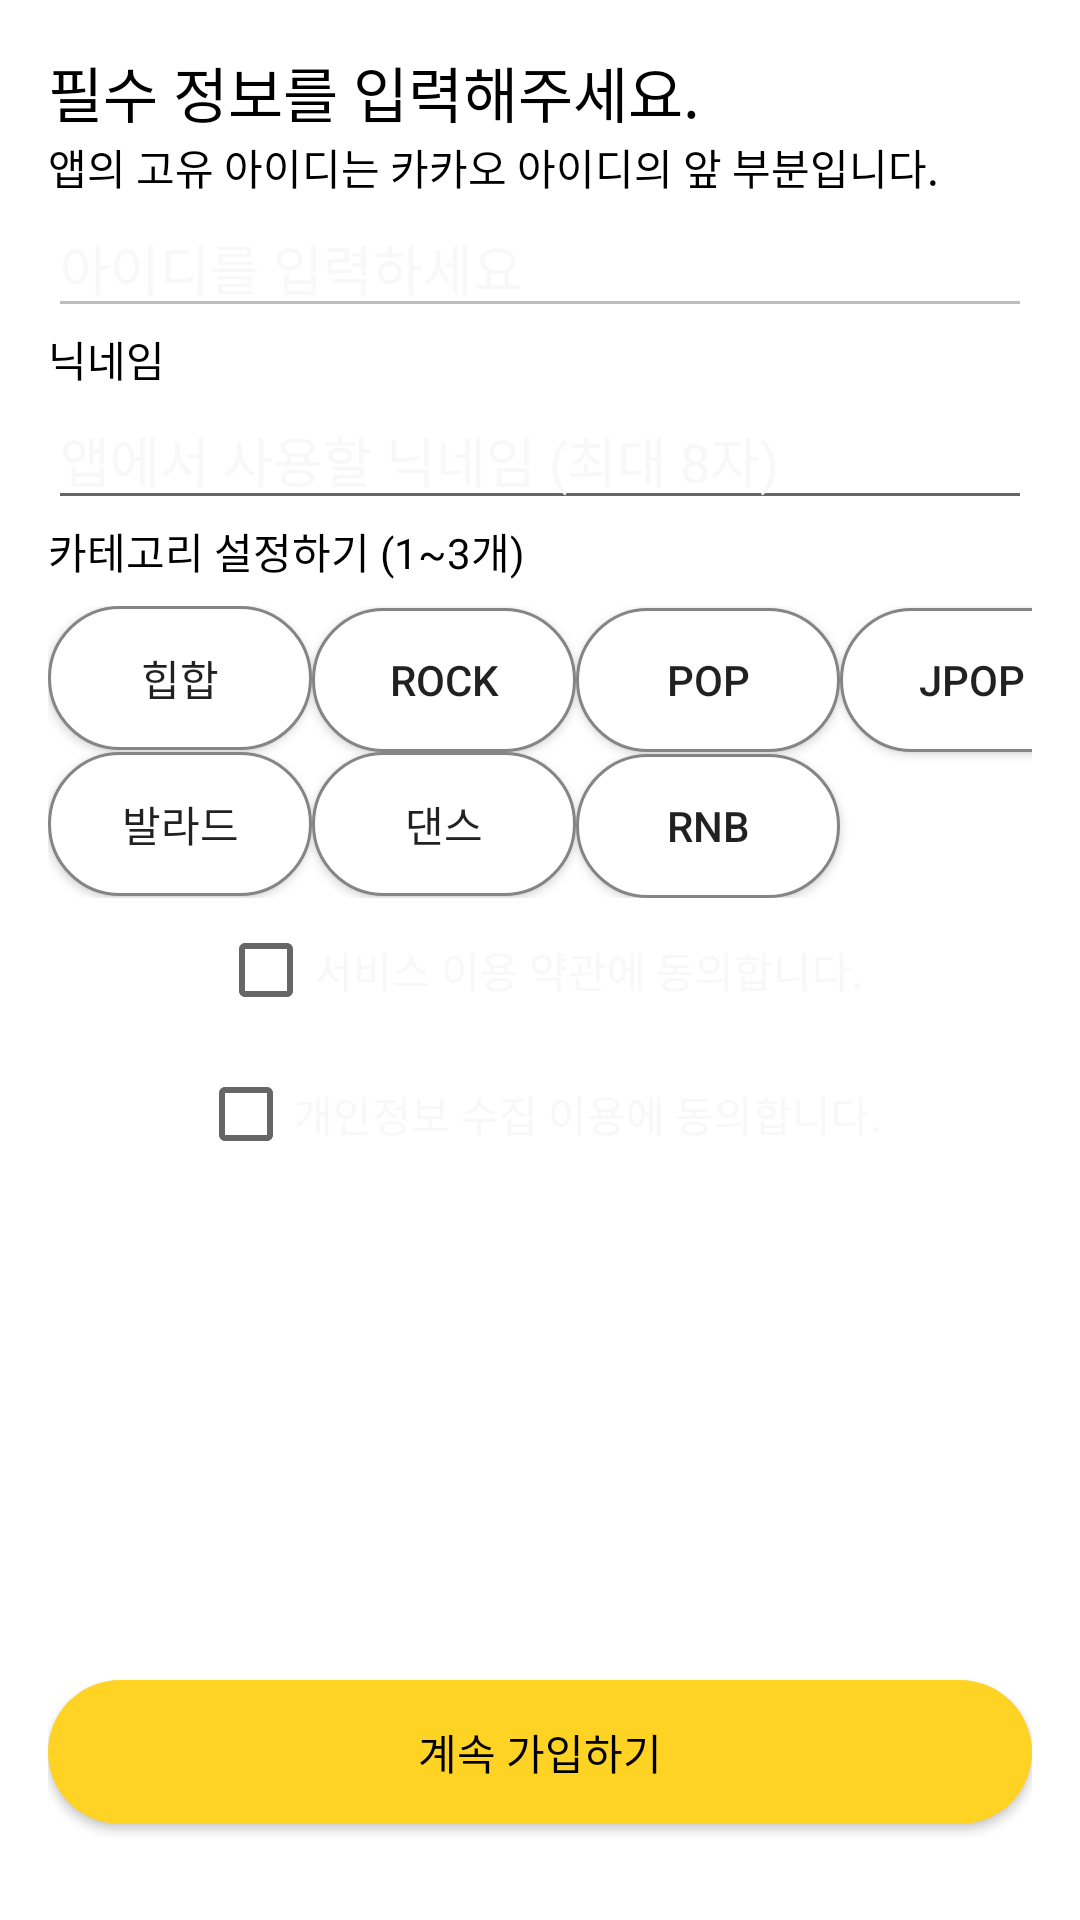

Write the Android layout XML for this screen, with the resource values it uses.
<!-- AndroidManifest.xml: application theme Theme.Soundary -->
<!-- res/layout/activity_signup.xml -->
<androidx.constraintlayout.widget.ConstraintLayout xmlns:android="http://schemas.android.com/apk/res/android"
    xmlns:app="http://schemas.android.com/apk/res-auto"

    xmlns:tools="http://schemas.android.com/tools"
    android:layout_width="match_parent"
    android:layout_height="match_parent"
    android:background="@android:color/white"
    android:padding="16dp"
    tools:ignore="ExtraText">


    
    <TextView
        android:id="@+id/signup_title"
        android:layout_width="0dp"
        android:layout_height="wrap_content"
        android:layout_marginBottom="16dp"
        android:text="@string/signup_necessary_info"
        android:textColor="@color/black"
        android:textSize="20sp"
        app:layout_constraintEnd_toEndOf="parent"

        app:layout_constraintHorizontal_bias="0.5"

        app:layout_constraintStart_toStartOf="parent"
        app:layout_constraintTop_toTopOf="parent" />

    
    <TextView
        android:id="@+id/signup_email_label"
        android:layout_width="wrap_content"
        android:layout_height="wrap_content"
        android:text="@string/signup_nick_intro_info"
        android:textColor="@color/black"
        android:textSize="@dimen/text_size_small"
        app:layout_constraintStart_toStartOf="parent"
        app:layout_constraintTop_toBottomOf="@id/signup_title" />

    <EditText
        android:id="@+id/signup_edittext_email"
        android:layout_width="0dp"
        android:layout_height="wrap_content"
        android:layout_marginBottom="@dimen/margin_normal"
        android:hint="@string/signup_ID_hint"

        android:inputType="textEmailAddress"

        android:textColor="@color/black"
        android:textColorHint="@color/gray_200"
        app:layout_constraintEnd_toEndOf="parent"
        app:layout_constraintStart_toStartOf="parent"

        app:layout_constraintTop_toBottomOf="@id/signup_email_label"
        android:enabled="false" />


    
    <TextView
        android:id="@+id/signup_nickname_label"
        android:layout_width="wrap_content"
        android:layout_height="wrap_content"
        android:text="@string/mypage_nickname"
        android:textColor="@color/black"
        android:textSize="@dimen/text_size_small"
        app:layout_constraintStart_toStartOf="parent"
        app:layout_constraintTop_toBottomOf="@id/signup_edittext_email" />

    <EditText
        android:id="@+id/signup_edittext_nickname"
        android:layout_width="0dp"
        android:layout_height="wrap_content"
        android:layout_marginBottom="@dimen/margin_normal"
        android:hint="@string/signup_nickname_hint"
        android:maxLength="8"
        android:textColor="@color/black"
        android:textColorHint="@color/gray_200"
        app:layout_constraintEnd_toEndOf="parent"
        app:layout_constraintStart_toStartOf="parent"
        app:layout_constraintTop_toBottomOf="@id/signup_nickname_label" />

    
    <TextView
        android:id="@+id/signup_category_title"
        android:layout_width="wrap_content"
        android:layout_height="wrap_content"
        android:text="@string/signup_category_title"
        android:textColor="@color/black"
        android:textSize="@dimen/text_size_small"
        app:layout_constraintStart_toStartOf="parent"
        app:layout_constraintTop_toBottomOf="@id/signup_edittext_nickname" />

    
    <GridLayout
        android:id="@+id/signup_category_grid"
        android:layout_width="wrap_content"
        android:layout_height="wrap_content"
        android:layout_marginTop="@dimen/margin_half"
        android:layout_marginBottom="@dimen/margin_normal"
        android:columnCount="4"
        app:layout_constraintEnd_toEndOf="parent"
        app:layout_constraintStart_toStartOf="parent"
        app:layout_constraintTop_toBottomOf="@id/signup_category_title">

        <ToggleButton
            android:id="@+id/signup_togglebutton_category_hiphop"
            android:layout_width="wrap_content"
            android:layout_height="wrap_content"
            android:background="@drawable/all_rounded_toggle_button"
            android:textOff="@string/category_hiphop"
            android:textOn="@string/category_hiphop" />


        <ToggleButton
            android:id="@+id/signup_togglebutton_category_rock"
            android:layout_width="wrap_content"
            android:layout_height="wrap_content"
            android:background="@drawable/all_rounded_toggle_button"
            android:textOff="@string/category_rock"
            android:textOn="@string/category_rock" />

        <ToggleButton
            android:id="@+id/signup_togglebutton_category_pop"
            android:layout_width="wrap_content"
            android:layout_height="wrap_content"
            android:background="@drawable/all_rounded_toggle_button"
            android:textOff="@string/category_pop"
            android:textOn="@string/category_pop" />

        <ToggleButton
            android:id="@+id/signup_togglebutton_category_jpop"
            android:layout_width="wrap_content"
            android:layout_height="wrap_content"
            android:background="@drawable/all_rounded_toggle_button"
            android:textOff="@string/category_jpop"
            android:textOn="@string/category_jpop" />

        <ToggleButton
            android:id="@+id/signup_togglebutton_category_ballad"
            android:layout_width="wrap_content"
            android:layout_height="wrap_content"
            android:background="@drawable/all_rounded_toggle_button"
            android:textOff="@string/category_ballad"
            android:textOn="@string/category_ballad" />

        <ToggleButton
            android:id="@+id/signup_togglebutton_category_dance"
            android:layout_width="wrap_content"
            android:layout_height="wrap_content"
            android:background="@drawable/all_rounded_toggle_button"
            android:textOff="@string/category_dance"
            android:textOn="@string/category_dance" />

        <ToggleButton
            android:id="@+id/signup_togglebutton_category_rnb"
            android:layout_width="wrap_content"
            android:layout_height="wrap_content"
            android:background="@drawable/all_rounded_toggle_button"
            android:textOff="@string/category_rnb"
            android:textOn="@string/category_rnb" />
    </GridLayout>

    
    <CheckBox
        android:id="@+id/signup_checkbox_service"
        android:layout_width="wrap_content"
        android:layout_height="wrap_content"
        android:text="@string/signup_terms_agreement"
        android:textColor="@drawable/signup_color_selector"
        app:layout_constraintTop_toBottomOf="@id/signup_category_grid"
        app:layout_constraintStart_toStartOf="parent"
        app:layout_constraintEnd_toEndOf="parent" />

    <CheckBox
        android:id="@+id/signup_checkbox_privacy"
        android:layout_width="wrap_content"
        android:layout_height="wrap_content"
        android:text="@string/signup_privacy_agreement"
        android:textColor="@drawable/signup_color_selector"
        app:layout_constraintTop_toBottomOf="@id/signup_checkbox_service"
        app:layout_constraintStart_toStartOf="parent"
        app:layout_constraintEnd_toEndOf="parent" />

    
    <Button
        android:id="@+id/signup_button_continue"
        style="@style/SignupButton"
        android:layout_width="0dp"
        android:layout_height="wrap_content"
        android:layout_marginTop="16dp"
        android:layout_marginBottom="16dp"
        android:background="@drawable/all_rounded_button"
        android:text="@string/signup_continue_button"
        app:layout_constraintEnd_toEndOf="parent"
        app:layout_constraintStart_toStartOf="parent"
        app:layout_constraintBottom_toBottomOf="parent"/>

</androidx.constraintlayout.widget.ConstraintLayout>
<!-- resources referenced by this layout -->
<resources>
  <color name="black">#FF000000</color>
  <color name="gray_200">#FFF8F8F8</color>
  <dimen name="margin_half">8dp</dimen>
  <dimen name="margin_normal">16dp</dimen>
  <dimen name="text_size_small">14sp</dimen>
  <!-- drawable all_rounded_button (drawable) -->
  <?xml version="1.0" encoding="utf-8"?>
  <shape xmlns:android="http://schemas.android.com/apk/res/android">
      <solid android:color="@color/yellow_500" />
      <corners android:radius="50dp" />
      <padding
          android:bottom="10dp"
          android:left="16dp"
          android:right="16dp"
          android:top="10dp" />
  </shape>
  <!-- drawable all_rounded_toggle_button (drawable) -->
  <?xml version="1.0" encoding="utf-8"?>
  <selector xmlns:android="http://schemas.android.com/apk/res/android">
      <item android:state_checked="true">
          <shape android:shape="rectangle">
              <solid android:color="@color/yellow_300" />
              <corners android:radius="50dp" />
          </shape>
      </item>
      <item android:state_checked="false">
          <shape android:shape="rectangle">
              <solid android:color="@color/white" />
              <stroke android:width="1dp" android:color="@color/gray_500" />
              <corners android:radius="50dp" />
          </shape>
      </item>
  </selector>
  <!-- drawable signup_color_selector (drawable) -->
  <?xml version="1.0" encoding="utf-8"?>
  <selector xmlns:android="http://schemas.android.com/apk/res/android">
      
      <item android:state_checked="true" android:color="@color/black"/>
      
      <item android:color="@color/gray_200"/>
  </selector>
  <string name="category_ballad">발라드</string>
  <string name="category_dance">댄스</string>
  <string name="category_hiphop">힙합</string>
  <string name="category_jpop">JPOP</string>
  <string name="category_pop">POP</string>
  <string name="category_rnb">RnB</string>
  <string name="category_rock">Rock</string>
  <string name="mypage_nickname">닉네임</string>
  <string name="signup_ID_hint">아이디를 입력하세요</string>
  <string name="signup_category_title">카테고리 설정하기 (1~3개)</string>
  <string name="signup_continue_button">계속 가입하기</string>
  <string name="signup_necessary_info">필수 정보를 입력해주세요.</string>
  <string name="signup_nick_intro_info">앱의 고유 아이디는 카카오 아이디의 앞 부분입니다.</string>
  <string name="signup_nickname_hint">앱에서 사용할 닉네임 (최대 8자)</string>
  <string name="signup_privacy_agreement">개인정보 수집 이용에 동의합니다.</string>
  <string name="signup_terms_agreement">서비스 이용 약관에 동의합니다.</string>
  <style name="SignupButton">
          <item name="android:layout_width">match_parent</item>
          <item name="android:layout_height">wrap_content</item>
          <item name="android:background">@drawable/all_rounded_button</item>
          <item name="android:textColor">@color/black</item>
          <item name="android:layout_marginTop">@dimen/margin_large</item>
          <item name="android:layout_gravity">center</item>
      </style>
  <style name="Theme.Soundary" parent="Theme.MaterialComponents.DayNight.DarkActionBar">
          
          <item name="colorPrimary">@color/yellow_500</item>
          <item name="colorPrimaryVariant">@color/yellow_300</item>
          <item name="colorOnPrimary">@color/white</item>
          
          <item name="colorSecondary">@color/gray_200</item>
          <item name="colorSecondaryVariant">@color/gray_500</item>
          <item name="colorOnSecondary">@color/black</item>
          
          <item name="android:statusBarColor">?attr/colorPrimaryVariant</item>
          
          <item name="windowNoTitle">true</item>
  
      </style>
  <color name="yellow_500">#FFFFD324</color>
  <color name="yellow_300">#FFFFE88A</color>
  <color name="white">#FFFFFFFF</color>
  <color name="gray_500">#FF858585</color>
  <dimen name="margin_large">24dp</dimen>
</resources>
